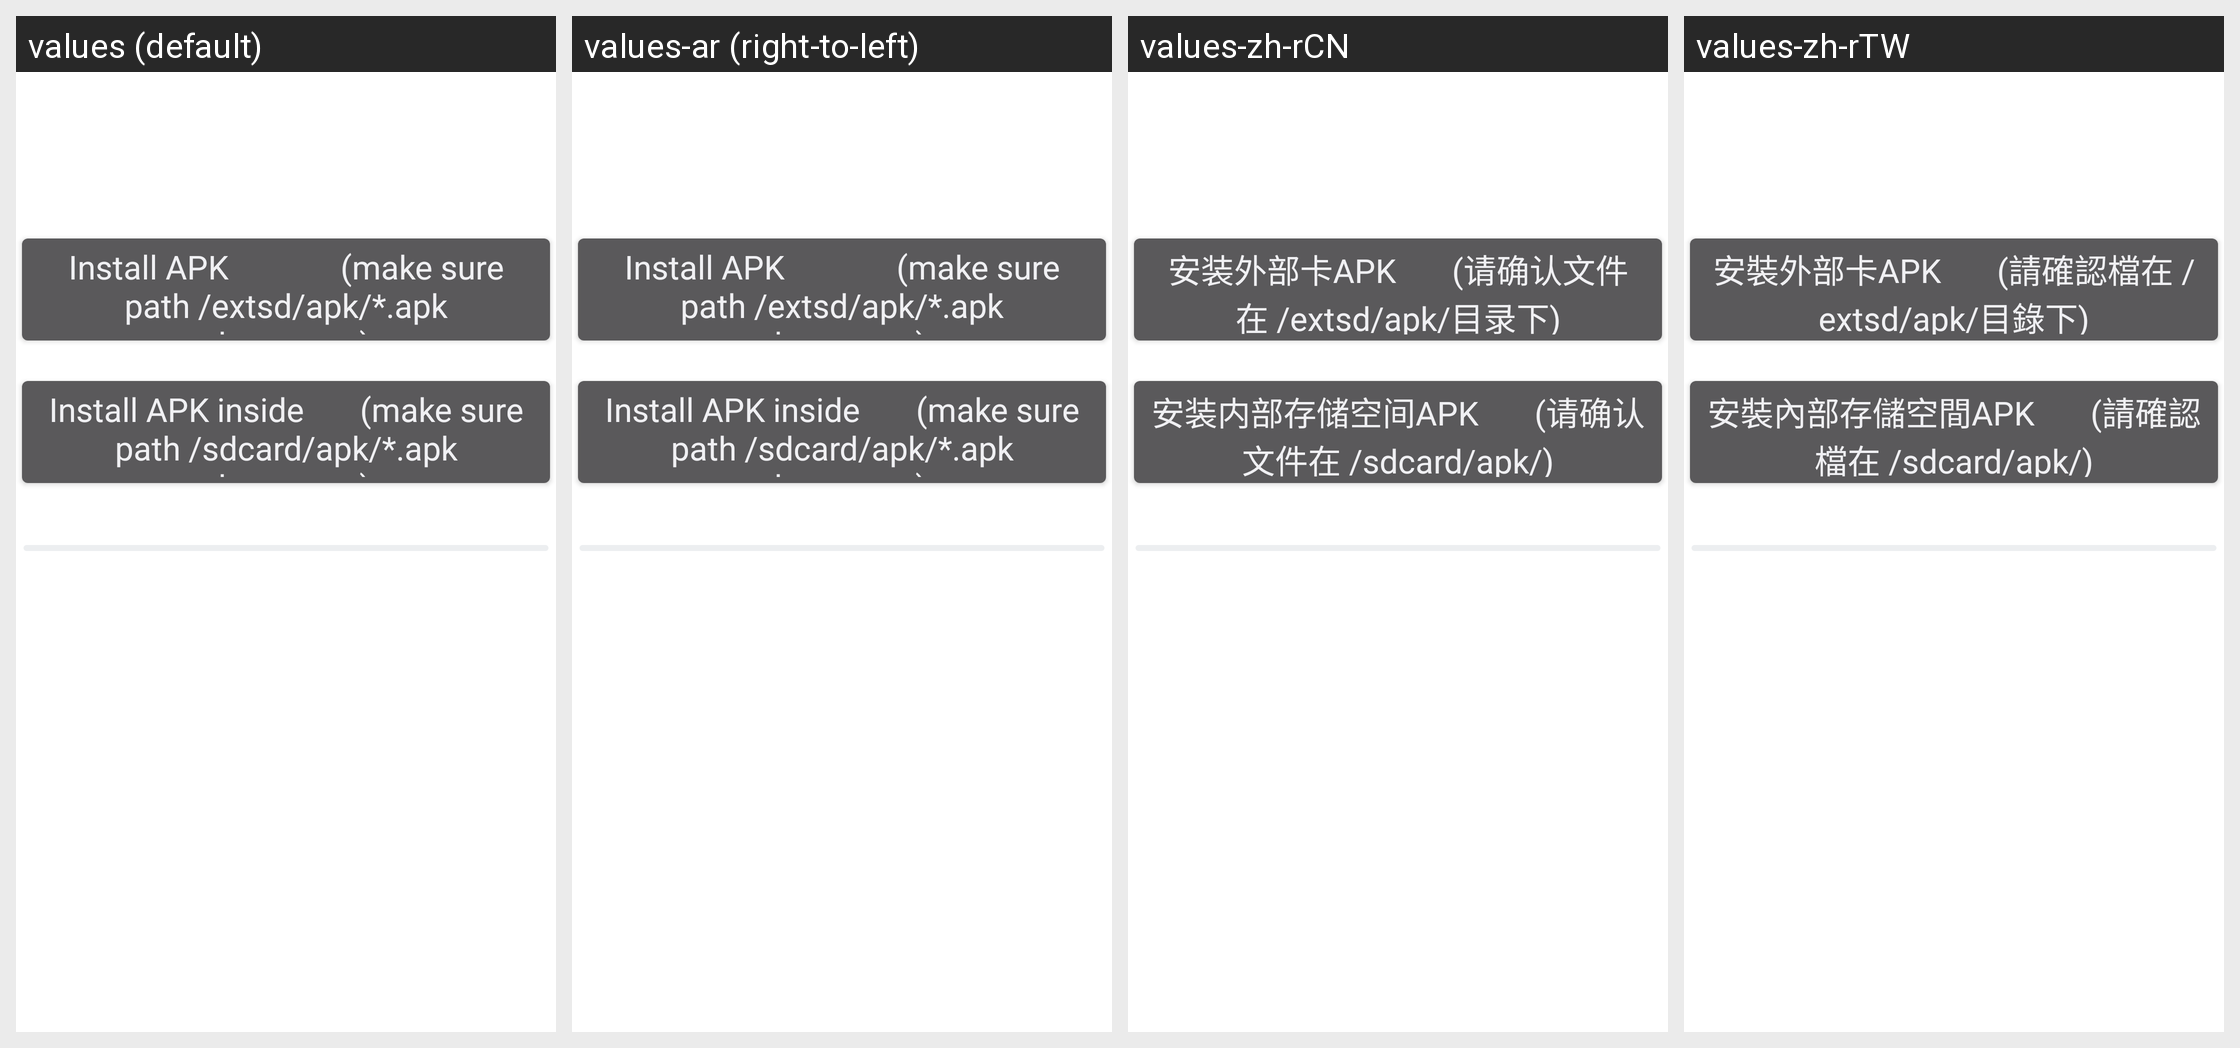

Locale-by-locale string values for the Android screen shown in this grid:
Android screen res/layout/auto_install_app.xml rendered under 4 locales, left to right: values (default), values-ar (right-to-left), values-zh-rCN, values-zh-rTW. Device: Nexus 5 (rendered at 1080×1920; each locale shown at half size, 540×960, under a caption strip naming it); theme TranslucentTheme.
Other locales in the repository, not shown: values-cs, values-de, values-el, values-es, values-fr, values-it, values-iw-rIL, values-ja, values-ko, values-pl, values-pt, values-ro, values-ru, values-sk, values-th, values-tr, values-vi.
Strings drawn on this screen, with the default value and each locale's value (text and hints the layout hard-codes, and strings that could not be matched under every locale, appear in the picture but are not listed):

install
  values: Install APK              (make sure path /extsd/apk/*.apk   shorcut.txt)
  values-ar: Install APK              (make sure path /extsd/apk/*.apk   shorcut.txt)  [not translated; the default value is used]
  values-zh-rCN: 安装外部卡APK       (请确认文件在 /extsd/apk/目录下)
  values-zh-rTW: 安裝外部卡APK       (請確認檔在 /extsd/apk/目錄下)

install2
  values: Install APK inside       (make sure path /sdcard/apk/*.apk   shorcut.txt)
  values-ar: Install APK inside       (make sure path /sdcard/apk/*.apk   shorcut.txt)  [not translated; the default value is used]
  values-zh-rCN: 安装内部存储空间APK       (请确认文件在 /sdcard/apk/)
  values-zh-rTW: 安裝內部存儲空間APK       (請確認檔在 /sdcard/apk/)
